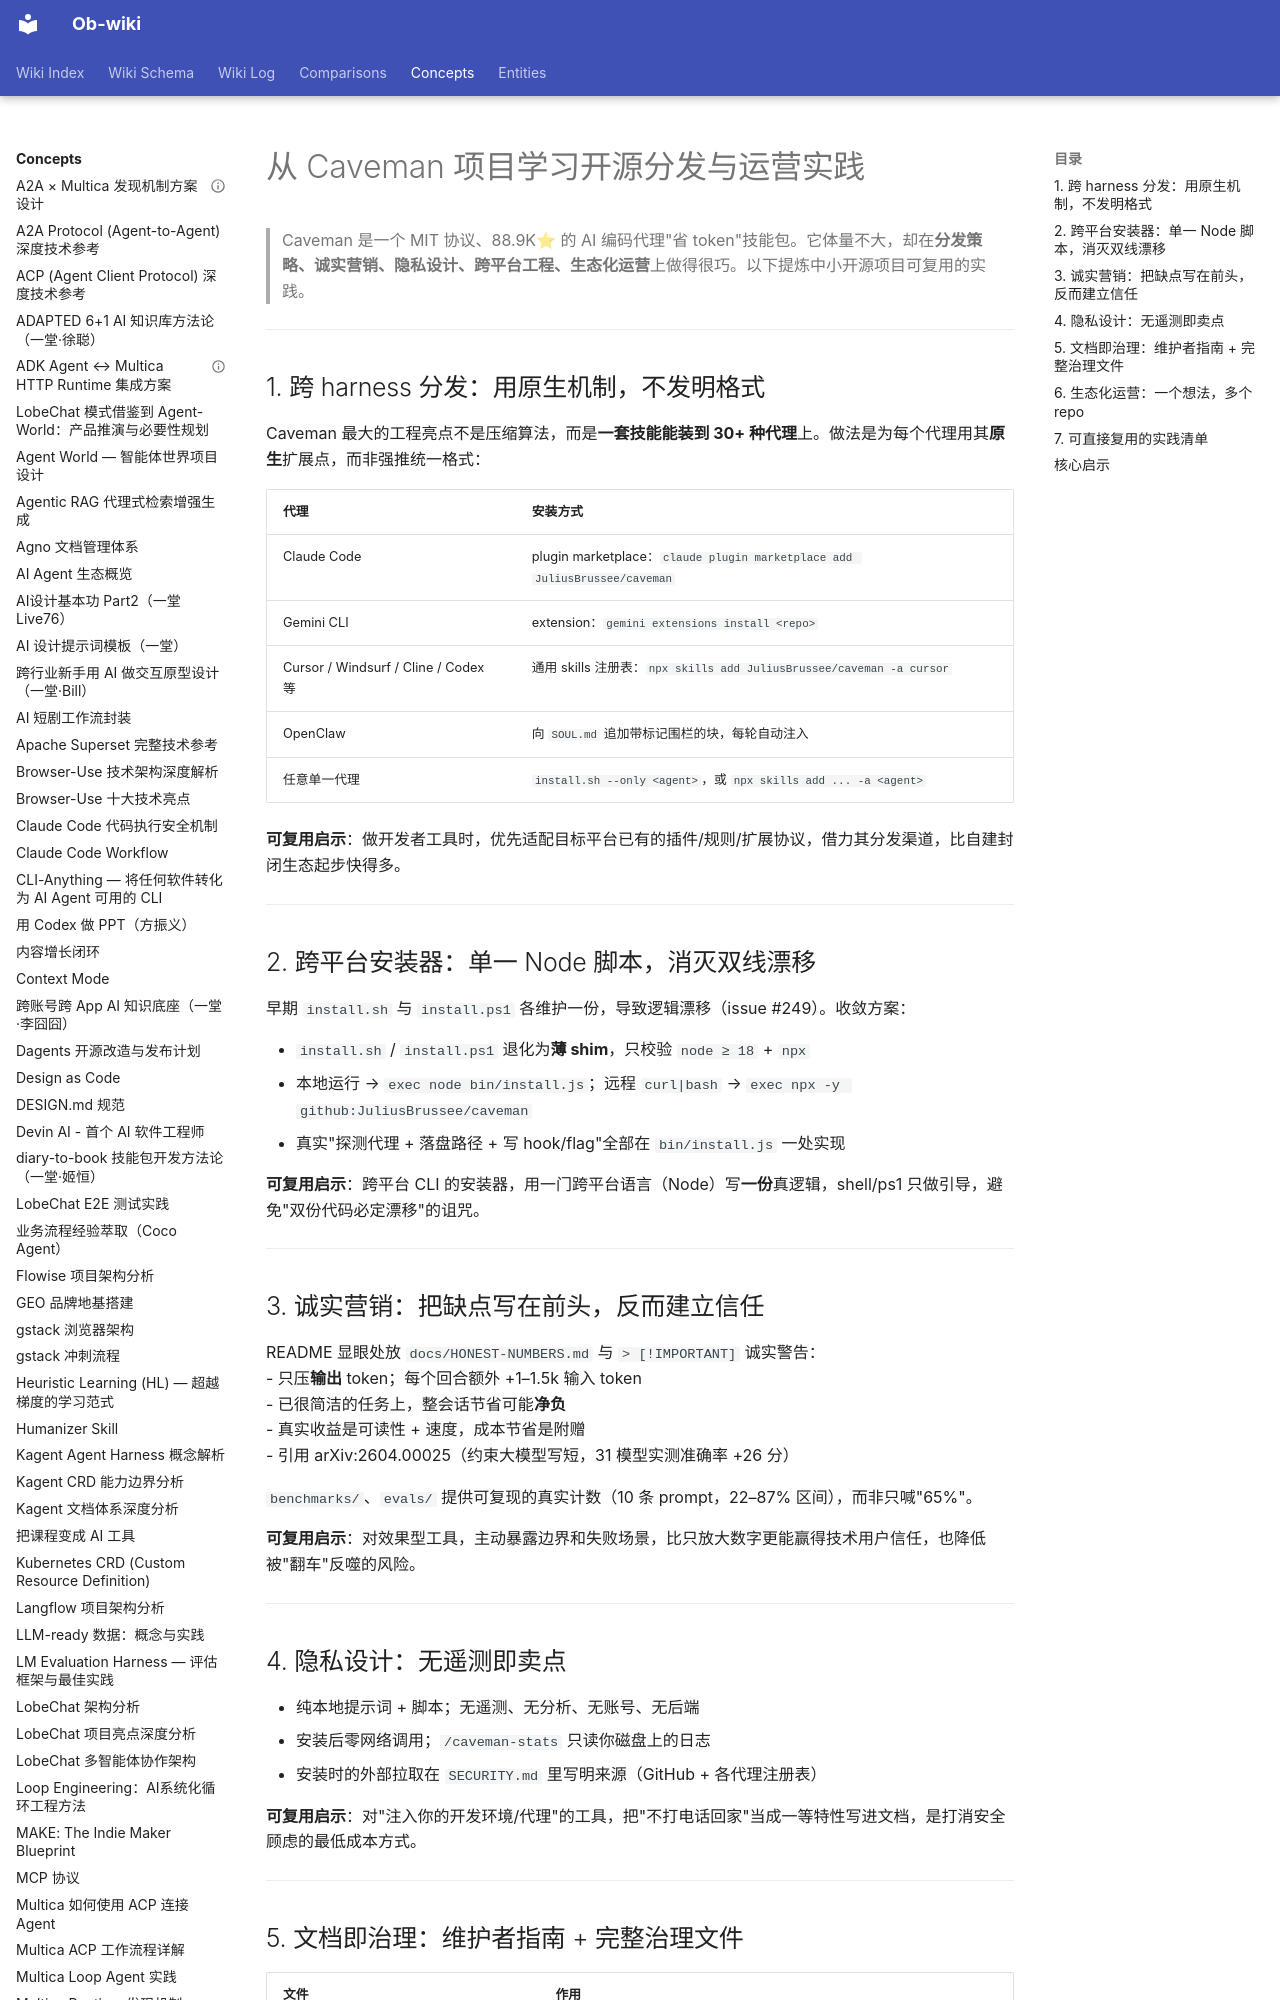

repository: sendwealth/Ob-wiki-site · page: concepts/opensource-project-practices-from-caveman/index.html · generator: mkdocs

---
title: 从 Caveman 项目学习开源分发与运营实践
created: 2026-07-13
updated: 2026-07-13
type: concept
tags: [open-source, distribution, developer-tools, prompt-engineering, cli, documentation, privacy, sponsorship]
sources:
  - https://github.com/JuliusBrussee/caveman
  - https://github.com/JuliusBrussee/caveman/blob/main/INSTALL.md
confidence: high
related:
  - "[[caveman]]"
  - "[[opensource-project-practices-from-multica]]"
  - "[[opensource-project-practices-from-openhuman]]"
---

# 从 Caveman 项目学习开源分发与运营实践

> Caveman 是一个 MIT 协议、88.9K⭐ 的 AI 编码代理"省 token"技能包。它体量不大，却在**分发策略、诚实营销、隐私设计、跨平台工程、生态化运营**上做得很巧。以下提炼中小开源项目可复用的实践。

---

## 1. 跨 harness 分发：用原生机制，不发明格式

Caveman 最大的工程亮点不是压缩算法，而是**一套技能能装到 30+ 种代理**上。做法是为每个代理用其**原生**扩展点，而非强推统一格式：

| 代理 | 安装方式 |
|------|----------|
| Claude Code | plugin marketplace：`claude plugin marketplace add JuliusBrussee/caveman` |
| Gemini CLI | extension：`gemini extensions install <repo>` |
| Cursor / Windsurf / Cline / Codex 等 | 通用 skills 注册表：`npx skills add JuliusBrussee/caveman -a cursor` |
| OpenClaw | 向 `SOUL.md` 追加带标记围栏的块，每轮自动注入 |
| 任意单一代理 | `install.sh --only <agent>`，或 `npx skills add ... -a <agent>` |

**可复用启示**：做开发者工具时，优先适配目标平台已有的插件/规则/扩展协议，借力其分发渠道，比自建封闭生态起步快得多。

---

## 2. 跨平台安装器：单一 Node 脚本，消灭双线漂移

早期 `install.sh` 与 `install.ps1` 各维护一份，导致逻辑漂移（issue #249）。收敛方案：

- `install.sh` / `install.ps1` 退化为**薄 shim**，只校验 `node ≥ 18` + `npx`
- 本地运行 → `exec node bin/install.js`；远程 `curl|bash` → `exec npx -y github:JuliusBrussee/caveman`
- 真实"探测代理 + 落盘路径 + 写 hook/flag"全部在 `bin/install.js` 一处实现

**可复用启示**：跨平台 CLI 的安装器，用一门跨平台语言（Node）写**一份**真逻辑，shell/ps1 只做引导，避免"双份代码必定漂移"的诅咒。

---
